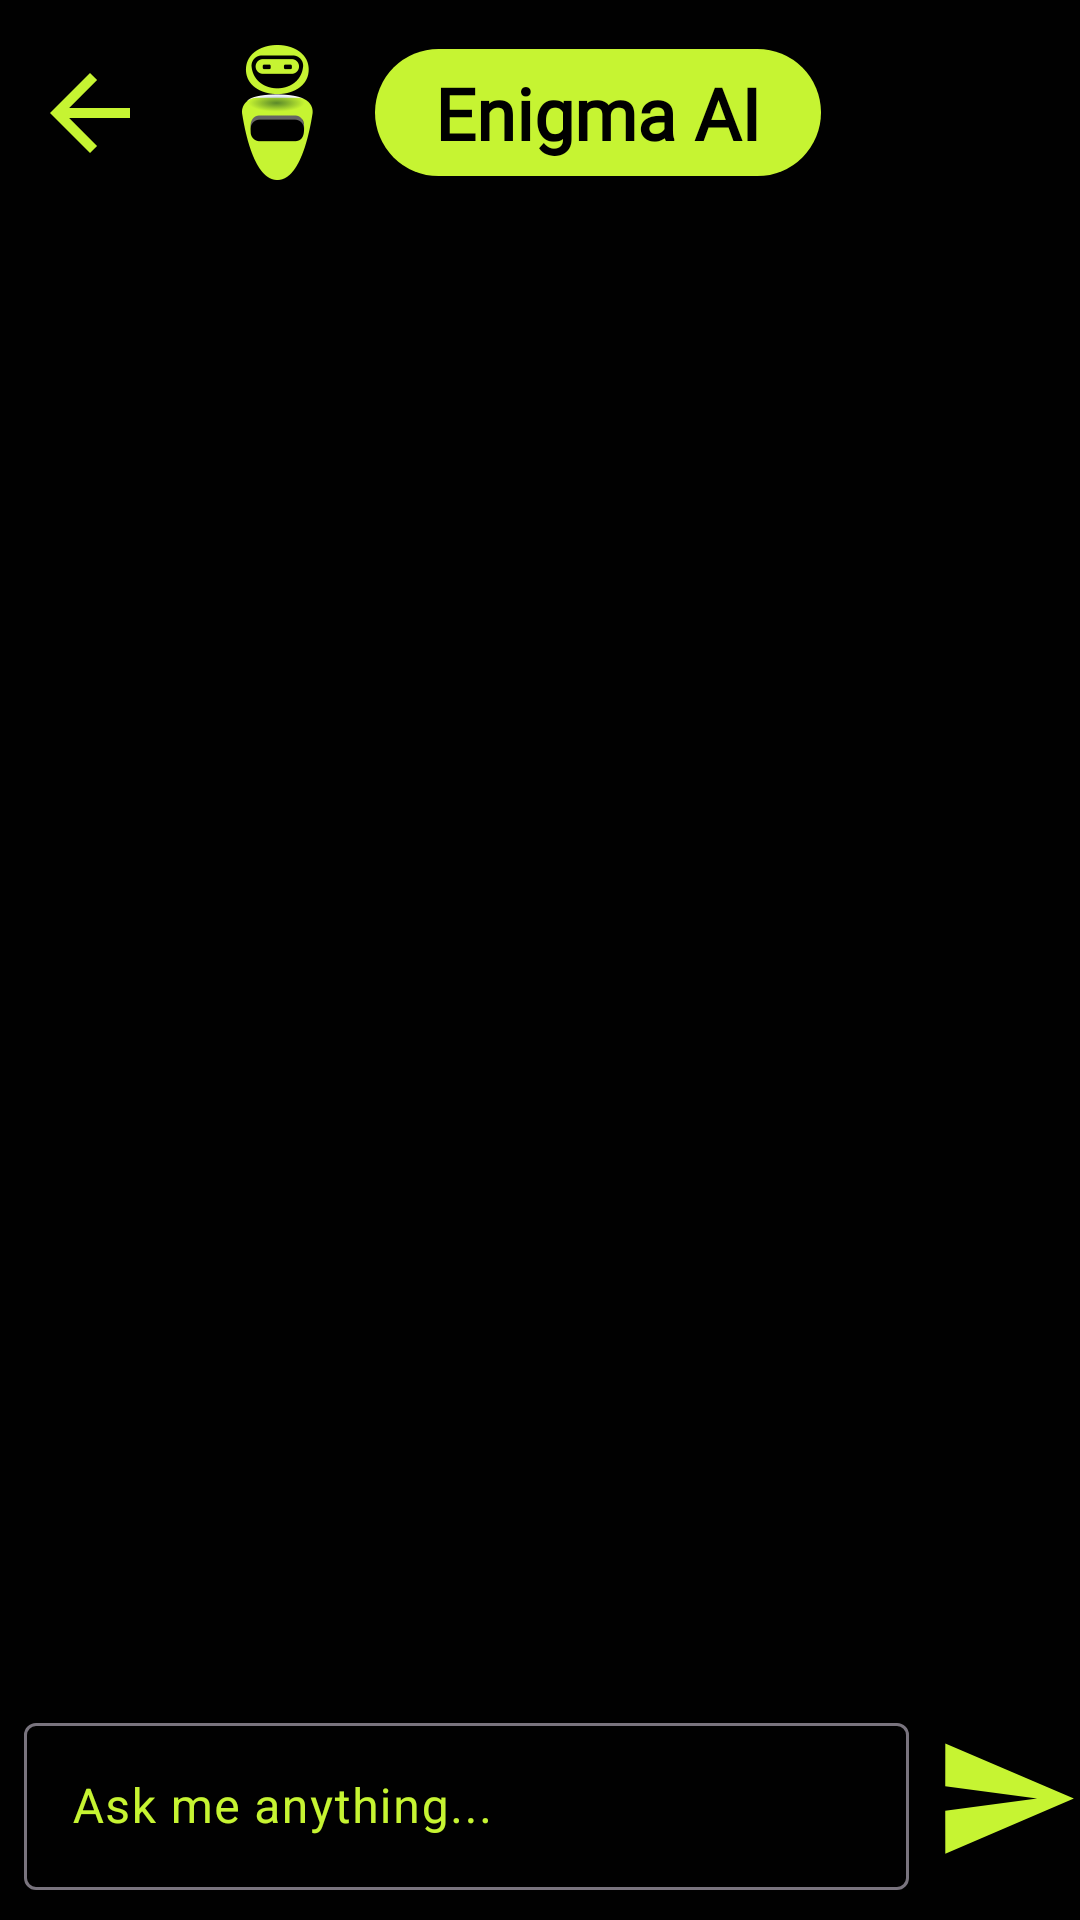

Android layout source for this screen:
<!-- AndroidManifest.xml: application theme Theme.EnigmaChatbot -->
<!-- res/layout/activity_chat.xml -->
<?xml version="1.0" encoding="utf-8"?>
<androidx.constraintlayout.widget.ConstraintLayout xmlns:android="http://schemas.android.com/apk/res/android"
    xmlns:app="http://schemas.android.com/apk/res-auto"
    xmlns:tools="http://schemas.android.com/tools"
    android:layout_width="match_parent"
    android:layout_height="match_parent"
    android:background="@color/screen_background"
    tools:context=".ChatActivity">

    <androidx.recyclerview.widget.RecyclerView
        android:id="@+id/myRecyclerView"
        android:layout_width="match_parent"
        android:layout_height="0dp"
        android:layout_margin="8dp"
        app:layout_constraintBottom_toTopOf="@+id/constraintLayout3"
        app:layout_constraintEnd_toEndOf="parent"
        app:layout_constraintHorizontal_bias="0.0"
        app:layout_constraintStart_toStartOf="parent"
        app:layout_constraintTop_toBottomOf="@+id/constraintLayout2"
        tools:listitem="@layout/right_chat_cardview" />

    <androidx.constraintlayout.widget.ConstraintLayout
        android:id="@+id/constraintLayout2"
        android:layout_width="match_parent"
        android:layout_height="wrap_content"
        android:orientation="horizontal"
        android:paddingHorizontal="10dp"
        android:paddingTop="15dp"
        app:layout_constraintEnd_toEndOf="parent"
        app:layout_constraintHorizontal_bias="0.5"
        app:layout_constraintStart_toStartOf="parent"
        app:layout_constraintTop_toTopOf="parent">

        <ImageView
            android:id="@+id/backBtn"
            android:layout_width="40dp"
            android:layout_height="40dp"
            android:src="@drawable/baseline_arrow_back_24"
            app:layout_constraintBottom_toBottomOf="parent"
            app:layout_constraintStart_toStartOf="parent"
            app:layout_constraintTop_toTopOf="parent"
            app:layout_constraintVertical_bias="0.5" />

        <ImageView
            android:id="@+id/imageView4"
            android:layout_width="45dp"
            android:layout_height="45dp"
            android:layout_marginStart="20dp"
            android:src="@drawable/bot_img"
            app:layout_constraintBottom_toBottomOf="parent"
            app:layout_constraintStart_toEndOf="@+id/backBtn"
            app:layout_constraintTop_toTopOf="parent"
            app:layout_constraintVertical_bias="0.5" />

        <TextView
            android:id="@+id/textView"
            android:layout_width="wrap_content"
            android:layout_height="wrap_content"
            android:layout_marginStart="10dp"
            android:background="@drawable/text_bg"
            android:fontFamily="@font/autour_one"
            android:gravity="center"
            android:textColor="@color/black"
            android:paddingHorizontal="20dp"
            android:paddingVertical="5dp"
            android:text="@string/top_text"
            android:textSize="24sp"
            android:textStyle="bold"
            app:layout_constraintBottom_toBottomOf="parent"
            app:layout_constraintStart_toEndOf="@+id/imageView4"
            app:layout_constraintTop_toTopOf="parent"
            app:layout_constraintVertical_bias="0.5" />

    </androidx.constraintlayout.widget.ConstraintLayout>

    <androidx.constraintlayout.widget.ConstraintLayout
        android:id="@+id/constraintLayout3"
        android:layout_width="match_parent"
        android:layout_height="wrap_content"
        android:layout_marginBottom="10dp"
        app:layout_constraintBottom_toBottomOf="parent"
        app:layout_constraintEnd_toEndOf="parent"
        app:layout_constraintHorizontal_bias="0.5"
        app:layout_constraintStart_toStartOf="parent">

        <com.google.android.material.textfield.TextInputLayout
            android:layout_width="0dp"
            android:layout_height="wrap_content"
            android:backgroundTint="@color/yellow"
            android:textColorHint="@color/yellow"
            app:layout_constraintBottom_toBottomOf="parent"
            app:layout_constraintEnd_toStartOf="@+id/sendBtn"
            app:layout_constraintStart_toStartOf="parent"
            app:layout_constraintTop_toTopOf="parent"
            app:layout_constraintVertical_bias="0.5">

            <com.google.android.material.textfield.TextInputEditText
                android:id="@+id/userMessage"
                android:layout_width="match_parent"
                android:layout_height="wrap_content"
                android:layout_marginStart="8dp"

                android:layout_marginEnd="8dp"
                android:hint="@string/ask_ai"
                android:textColor="@color/white" />
        </com.google.android.material.textfield.TextInputLayout>

        <ImageView
            android:id="@+id/sendBtn"
            android:layout_width="49dp"
            android:layout_height="49dp"
            android:src="@drawable/baseline_send_24"
            app:layout_constraintBottom_toBottomOf="parent"
            app:layout_constraintEnd_toEndOf="parent"
            app:layout_constraintTop_toTopOf="parent"
            app:layout_constraintVertical_bias="0.5" />


    </androidx.constraintlayout.widget.ConstraintLayout>

</androidx.constraintlayout.widget.ConstraintLayout>
<!-- res/layout/right_chat_cardview.xml (included above) -->
<?xml version="1.0" encoding="utf-8"?>
<androidx.constraintlayout.widget.ConstraintLayout xmlns:android="http://schemas.android.com/apk/res/android"
    xmlns:app="http://schemas.android.com/apk/res-auto"
    android:layout_width="match_parent"
    android:layout_height="wrap_content"
    android:background="#00000000"
    android:paddingVertical="10dp">


    <ImageView
        android:id="@+id/imageView5"
        android:layout_width="40dp"
        android:layout_height="40dp"
        android:layout_marginEnd="10dp"
        android:src="@drawable/pfp"
        app:layout_constraintBottom_toBottomOf="parent"
        app:layout_constraintEnd_toEndOf="parent"
        app:layout_constraintTop_toTopOf="parent" />

    <TextView
        android:id="@+id/showMessage"
        android:layout_width="wrap_content"
        android:maxWidth="280dp"
        android:layout_height="wrap_content"
        android:layout_marginEnd="20dp"
        android:background="@drawable/right_chat_bubble"
        android:fontFamily="@font/autour_one"
        android:paddingHorizontal="10dp"
        android:paddingVertical="3dp"
        android:text="users text"
        android:textColor="@color/black"
        android:textSize="16sp"
        app:layout_constraintBottom_toBottomOf="parent"
        app:layout_constraintEnd_toStartOf="@+id/imageView5"
        app:layout_constraintTop_toTopOf="parent"
        app:layout_constraintVertical_bias="0.5" />


</androidx.constraintlayout.widget.ConstraintLayout>
<!-- resources referenced by this layout -->
<resources>
  <color name="black">#FF000000</color>
  <color name="screen_background">#010101</color>
  <color name="white">#FFFFFFFF</color>
  <color name="yellow">#C6F432</color>
  <!-- drawable baseline_arrow_back_24 (drawable) -->
  <vector android:autoMirrored="true" android:height="24dp"
      android:tint="#C6F432" android:viewportHeight="24"
      android:viewportWidth="24" android:width="24dp" xmlns:android="http://schemas.android.com/apk/res/android">
      <path android:fillColor="@android:color/white" android:pathData="M20,11H7.83l5.59,-5.59L12,4l-8,8 8,8 1.41,-1.41L7.83,13H20v-2z"/>
  </vector>
  <!-- drawable baseline_send_24 (drawable) -->
  <vector android:autoMirrored="true" android:height="24dp"
      android:tint="#C6F432" android:viewportHeight="24"
      android:viewportWidth="24" android:width="24dp" xmlns:android="http://schemas.android.com/apk/res/android">
      <path android:fillColor="@android:color/white" android:pathData="M2.01,21L23,12 2.01,3 2,10l15,2 -15,2z"/>
  </vector>
  <!-- drawable bot_img: png bitmap (drawable, 10137 bytes) -->
  <!-- drawable pfp: png bitmap (drawable, 2324 bytes) -->
  <!-- drawable right_chat_bubble (drawable) -->
  <?xml version="1.0" encoding="utf-8"?>
  <shape android:shape="rectangle" xmlns:android="http://schemas.android.com/apk/res/android">
  
      <solid
          android:color="@color/white"/>
      <corners android:topLeftRadius="15dp"
          android:topRightRadius="15dp"
          android:bottomLeftRadius="15dp"/>
  
  </shape>
  <!-- drawable text_bg (drawable) -->
  <?xml version="1.0" encoding="utf-8"?>
  <shape android:shape="rectangle" xmlns:android="http://schemas.android.com/apk/res/android">
  
      <solid android:color="@color/yellow"/>
      <corners
          android:radius="40dp"/>
  </shape>
  <string name="ask_ai">Ask me anything...</string>
  <string name="top_text">Enigma AI</string>
  <style name="Theme.EnigmaChatbot" parent="Base.Theme.EnigmaChatbot" />
  <style name="Base.Theme.EnigmaChatbot" parent="Theme.Material3.DayNight.NoActionBar">
          
          
  
          <item name="colorPrimary">@color/colorPrimary</item>
          <item name="colorSecondary">@color/colorSecondary</item>
  
      </style>
  <color name="colorPrimary">#95BD19</color>
  <color name="colorSecondary">#000000</color>
</resources>
